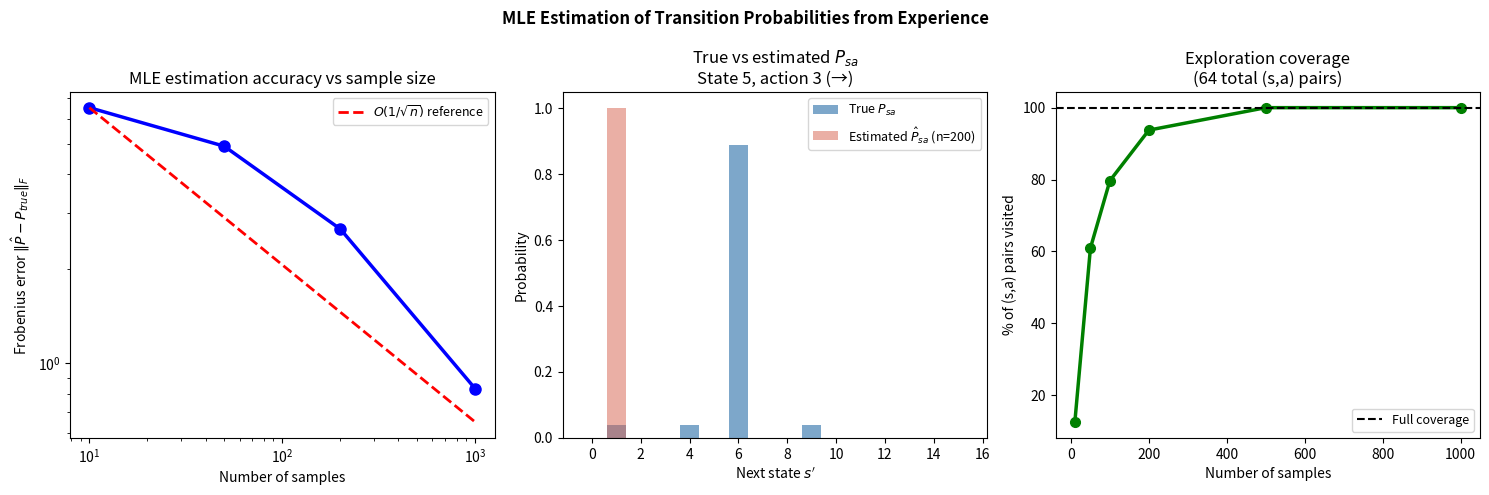
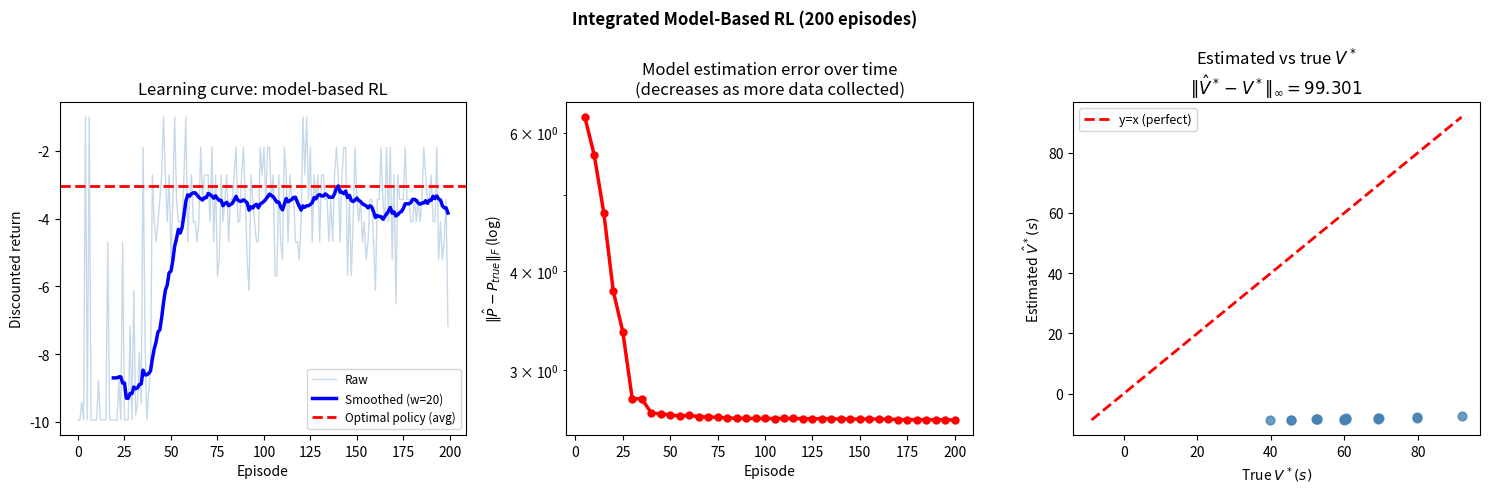
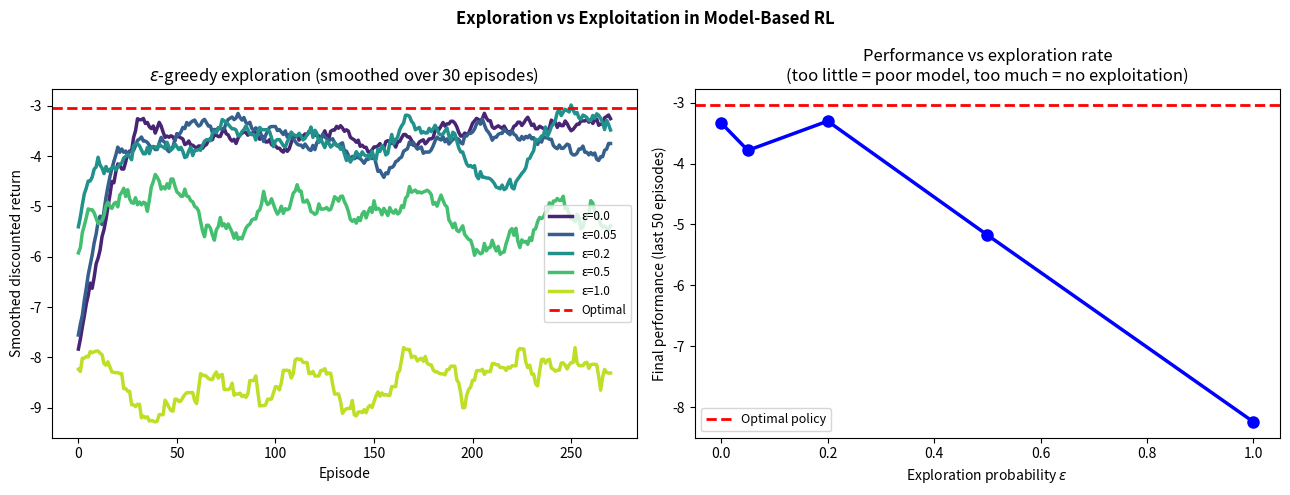
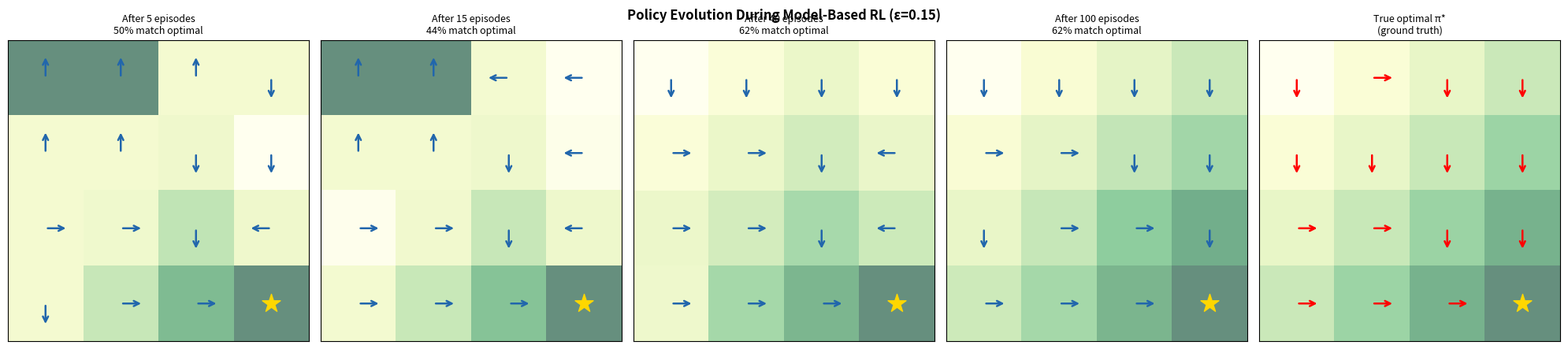

Write Python code to recreate these figures, in order. (Note: this script raises an exception after producing the figures.)
import numpy as np
import matplotlib.pyplot as plt

# True 4x4 grid world
grid_size  = 4
n_states   = grid_size ** 2
n_actions  = 4
goal_state = n_states - 1

def state_to_rc(s, g=grid_size): return s // g, s % g
def rc_to_state(r, c, g=grid_size): return r * g + c

def build_transitions(g=grid_size, slip=0.0):
    n = g * g
    P = np.zeros((n, 4, n))
    for s in range(n):
        r, c = state_to_rc(s, g)
        for a, (dr, dc) in enumerate([(-1,0),(1,0),(0,-1),(0,1)]):
            nr, nc = max(0, min(g-1, r+dr)), max(0, min(g-1, c+dc))
            ns = rc_to_state(nr, nc, g)
            P[s, a, ns] += (1.0 - slip)
            # With slip: random action
            for a2, (dr2, dc2) in enumerate([(-1,0),(1,0),(0,-1),(0,1)]):
                nr2, nc2 = max(0, min(g-1, r+dr2)), max(0, min(g-1, c+dc2))
                P[s, a, rc_to_state(nr2, nc2, g)] += slip / 4.0
    # Normalize
    P /= P.sum(axis=2, keepdims=True)
    return P

P_true = build_transitions(slip=0.15)  # unknown to agent
R_true = np.full(n_states, -1.0)
R_true[goal_state] = 10.0
gamma = 0.9

# Show how MLE estimate improves with more samples
np.random.seed(42)
n_sample_sizes = [10, 50, 200, 1000]
frob_errors = []

for n_samples in n_sample_sizes:
    n_sa    = np.zeros((n_states, n_actions))
    n_sas   = np.zeros((n_states, n_actions, n_states))

    # Collect random transitions
    for _ in range(n_samples):
        s = np.random.randint(n_states)
        a = np.random.randint(n_actions)
        s_next = np.random.choice(n_states, p=P_true[s, a])
        n_sa[s, a]      += 1
        n_sas[s, a, s_next] += 1

    # MLE estimate
    P_hat = np.where(n_sa[:, :, None] > 0,
                     n_sas / np.maximum(n_sa[:, :, None], 1),
                     1.0 / n_states)
    frob_errors.append(np.sqrt(((P_hat - P_true) ** 2).sum()))

fig, axes = plt.subplots(1, 3, figsize=(15, 5))

# Error vs sample size
ax = axes[0]
ax.loglog(n_sample_sizes, frob_errors, 'b-o', lw=2.5, ms=8)
# Reference 1/sqrt(n) curve
ref = [frob_errors[0] * np.sqrt(n_sample_sizes[0] / n) for n in n_sample_sizes]
ax.loglog(n_sample_sizes, ref, 'r--', lw=2, label='$O(1/\\sqrt{n})$ reference')
ax.set_xlabel('Number of samples')
ax.set_ylabel('Frobenius error $\\|\\hat{P} - P_{true}\\|_F$')
ax.set_title('MLE estimation accuracy vs sample size')
ax.legend(fontsize=9)

# True vs estimated P for one state-action pair
ax = axes[1]
s_show, a_show = 5, 3  # show state 5, action 3 (right)
ax.bar(range(n_states), P_true[s_show, a_show], color='steelblue', alpha=0.7,
       label='True $P_{sa}$')

# Use 200 samples
n_sa_200 = np.zeros((n_states, n_actions))
n_sas_200 = np.zeros((n_states, n_actions, n_states))
for _ in range(200):
    s_ = np.random.randint(n_states)
    a_ = np.random.randint(n_actions)
    s_n = np.random.choice(n_states, p=P_true[s_, a_])
    n_sa_200[s_, a_] += 1
    n_sas_200[s_, a_, s_n] += 1

P_hat_200 = np.where(n_sa_200[:, :, None] > 0,
                     n_sas_200 / np.maximum(n_sa_200[:, :, None], 1),
                     1.0 / n_states)
ax.bar(range(n_states), P_hat_200[s_show, a_show], color='#d6604d', alpha=0.5,
       label='Estimated $\\hat{P}_{sa}$ (n=200)')
ax.set_xlabel("Next state $s'$")
ax.set_ylabel('Probability')
ax.set_title(f'True vs estimated $P_{{sa}}$\nState {s_show}, action {a_show} (→)')
ax.legend(fontsize=9)

# Coverage: fraction of (s,a) pairs visited
ax = axes[2]
coverage = [(n_sa_200[:, :] > 0).mean() * 100]
ns = [10, 50, 100, 200, 500, 1000]
coverages = []
for n_s in ns:
    n_sa_tmp = np.zeros((n_states, n_actions))
    for _ in range(n_s):
        s_ = np.random.randint(n_states)
        a_ = np.random.randint(n_actions)
        n_sa_tmp[s_, a_] += 1
    coverages.append((n_sa_tmp > 0).mean() * 100)

ax.plot(ns, coverages, 'g-o', lw=2.5, ms=7)
ax.axhline(100, color='k', ls='--', lw=1.5, label='Full coverage')
ax.set_xlabel('Number of samples')
ax.set_ylabel('% of (s,a) pairs visited')
ax.set_title(f'Exploration coverage\n({n_states * n_actions} total (s,a) pairs)')
ax.legend(fontsize=9)

fig.suptitle('MLE Estimation of Transition Probabilities from Experience',
             fontsize=12, fontweight='bold')
plt.tight_layout()
plt.show()

import numpy as np
import matplotlib.pyplot as plt

def value_iteration(P, R, gamma, max_iters=500, tol=1e-6):
    V = np.zeros(len(R))
    for _ in range(max_iters):
        Q = R[:, None] + gamma * (P * V[None, None, :]).sum(axis=2)
        V_new = Q.max(axis=1)
        if np.max(np.abs(V_new - V)) < tol: break
        V = V_new
    return V, Q.argmax(axis=1)

def simulate_episode(s0, policy, P_env, R_env, max_steps=50, gamma=0.9):
    """Run one episode; return total discounted reward and trajectory."""
    s = s0
    total_r = 0.0
    trajectory = []
    for t in range(max_steps):
        a = policy[s]
        s_next = np.random.choice(n_states, p=P_env[s, a])
        r = R_env[s]
        total_r += (gamma ** t) * r
        trajectory.append((s, a, r, s_next))
        s = s_next
        if s == goal_state:
            break
    return total_r, trajectory

np.random.seed(7)

# Model estimates
n_sa   = np.zeros((n_states, n_actions))
n_sas  = np.zeros((n_states, n_actions, n_states))
r_sum  = np.zeros(n_states)
r_cnt  = np.zeros(n_states)

# Start with random policy
policy = np.random.randint(0, n_actions, n_states)
P_hat  = np.ones((n_states, n_actions, n_states)) / n_states
R_hat  = np.zeros(n_states)

n_update_freq = 5   # update model every N episodes
n_total_episodes = 200
episode_rewards = []
model_errors    = []

# Compute optimal policy on true MDP for reference
V_opt, pi_opt = value_iteration(P_true, R_true, gamma)

for ep in range(n_total_episodes):
    s0 = np.random.randint(n_states - 1)  # random start, not goal
    total_r, traj = simulate_episode(s0, policy, P_true, R_true, gamma=gamma)
    episode_rewards.append(total_r)

    # Update counts from trajectory
    for (s, a, r, s_next) in traj:
        n_sa[s, a]      += 1
        n_sas[s, a, s_next] += 1
        r_sum[s] += r
        r_cnt[s] += 1

    # Update model and policy periodically
    if (ep + 1) % n_update_freq == 0:
        P_hat = np.where(n_sa[:, :, None] > 0,
                         n_sas / np.maximum(n_sa[:, :, None], 1),
                         1.0 / n_states)
        R_hat = np.where(r_cnt > 0, r_sum / np.maximum(r_cnt, 1), 0.0)
        _, policy = value_iteration(P_hat, R_hat, gamma)
        model_errors.append(np.sqrt(((P_hat - P_true) ** 2).sum()))

fig, axes = plt.subplots(1, 3, figsize=(15, 5))

# Episode rewards over time (smoothed)
ax = axes[0]
window = 20
smoothed = np.convolve(episode_rewards, np.ones(window)/window, mode='valid')
ax.plot(episode_rewards, alpha=0.3, color='steelblue', lw=1, label='Raw')
ax.plot(range(window-1, n_total_episodes), smoothed, 'b-', lw=2.5, label=f'Smoothed (w={window})')
# Optimal policy reward for reference
opt_rewards = [simulate_episode(np.random.randint(n_states-1), pi_opt,
                                P_true, R_true, gamma=gamma)[0]
               for _ in range(50)]
ax.axhline(np.mean(opt_rewards), color='r', ls='--', lw=2, label='Optimal policy (avg)')
ax.set_xlabel('Episode')
ax.set_ylabel('Discounted return')
ax.set_title('Learning curve: model-based RL')
ax.legend(fontsize=8.5)

# Model error over time
ax = axes[1]
update_episodes = [(i+1) * n_update_freq for i in range(len(model_errors))]
ax.semilogy(update_episodes, model_errors, 'r-o', lw=2.5, ms=5)
ax.set_xlabel('Episode')
ax.set_ylabel('$\\|\\hat{P} - P_{true}\\|_F$ (log)')
ax.set_title('Model estimation error over time\n(decreases as more data collected)')

# Final estimated vs true value function
ax = axes[2]
V_hat, _ = value_iteration(P_hat, R_hat, gamma)
ax.scatter(V_opt, V_hat, s=40, alpha=0.8, c='steelblue')
mn, mx = min(V_opt.min(), V_hat.min()), max(V_opt.max(), V_hat.max())
ax.plot([mn, mx], [mn, mx], 'r--', lw=2, label='y=x (perfect)')
ax.set_xlabel('True $V^*(s)$')
ax.set_ylabel('Estimated $\\hat{V}^*(s)$')
err_v = np.max(np.abs(V_hat - V_opt))
ax.set_title(f'Estimated vs true $V^*$\n$\\|\\hat{{V}}^* - V^*\\|_\\infty = {err_v:.3f}$')
ax.legend(fontsize=9)

fig.suptitle(f'Integrated Model-Based RL ({n_total_episodes} episodes)',
             fontsize=12, fontweight='bold')
plt.tight_layout()
plt.show()

import numpy as np
import matplotlib.pyplot as plt

def run_mbrl(P_env, R_env, gamma, n_episodes, epsilon, update_freq=5, seed=0):
    rng = np.random.default_rng(seed)
    n_s, n_a = n_states, n_actions
    n_sa  = np.zeros((n_s, n_a))
    n_sas = np.zeros((n_s, n_a, n_s))
    r_sum = np.zeros(n_s)
    r_cnt = np.zeros(n_s)
    policy = rng.integers(0, n_a, n_s)
    rewards = []

    for ep in range(n_episodes):
        s = rng.integers(0, n_s - 1)
        ep_r = 0.0
        for t in range(50):
            # epsilon-greedy
            if rng.random() < epsilon:
                a = rng.integers(0, n_a)
            else:
                a = policy[s]
            s_next = rng.choice(n_s, p=P_env[s, a])
            r = R_env[s]
            ep_r += (gamma ** t) * r
            n_sa[s, a] += 1
            n_sas[s, a, s_next] += 1
            r_sum[s] += r
            r_cnt[s] += 1
            s = s_next
            if s == goal_state: break
        rewards.append(ep_r)

        if (ep + 1) % update_freq == 0:
            P_hat = np.where(n_sa[:, :, None] > 0,
                             n_sas / np.maximum(n_sa[:, :, None], 1),
                             1.0 / n_s)
            R_hat = np.where(r_cnt > 0, r_sum / np.maximum(r_cnt, 1), 0.0)
            _, policy = value_iteration(P_hat, R_hat, gamma)
    return rewards

epsilons = [0.0, 0.05, 0.2, 0.5, 1.0]
n_ep = 300
window = 30

fig, axes = plt.subplots(1, 2, figsize=(13, 5))

ax = axes[0]
colors = plt.cm.viridis(np.linspace(0.1, 0.9, len(epsilons)))
final_perf = []
for eps, col in zip(epsilons, colors):
    rews = run_mbrl(P_true, R_true, gamma, n_ep, epsilon=eps, seed=42)
    sm   = np.convolve(rews, np.ones(window)/window, mode='valid')
    ax.plot(sm, color=col, lw=2.5, label=f'ε={eps}')
    final_perf.append(np.mean(rews[-50:]))

ax.axhline(np.mean(opt_rewards), color='r', ls='--', lw=2, label='Optimal')
ax.set_xlabel('Episode')
ax.set_ylabel('Smoothed discounted return')
ax.set_title(f'$\\epsilon$-greedy exploration (smoothed over {window} episodes)')
ax.legend(fontsize=8.5)

# Final performance vs epsilon
ax = axes[1]
ax.plot(epsilons, final_perf, 'b-o', lw=2.5, ms=8)
ax.axhline(np.mean(opt_rewards), color='r', ls='--', lw=2, label='Optimal policy')
ax.set_xlabel('Exploration probability $\\epsilon$')
ax.set_ylabel('Final performance (last 50 episodes)')
ax.set_title('Performance vs exploration rate\n(too little = poor model, too much = no exploitation)')
ax.legend(fontsize=9)

fig.suptitle('Exploration vs Exploitation in Model-Based RL',
             fontsize=12, fontweight='bold')
plt.tight_layout()
plt.show()

import numpy as np
import matplotlib.pyplot as plt

np.random.seed(0)

# Track policy at several checkpoints
checkpoints = [5, 15, 40, 100]
policy_snapshots = {}

n_sa_ck  = np.zeros((n_states, n_actions))
n_sas_ck = np.zeros((n_states, n_actions, n_states))
r_sum_ck = np.zeros(n_states)
r_cnt_ck = np.zeros(n_states)
pol_ck   = np.random.randint(0, n_actions, n_states)
epsilon  = 0.15

for ep in range(max(checkpoints) + 1):
    s = np.random.randint(n_states - 1)
    for t in range(50):
        a = np.random.randint(n_actions) if np.random.rand() < epsilon else pol_ck[s]
        s_next = np.random.choice(n_states, p=P_true[s, a])
        n_sa_ck[s, a] += 1
        n_sas_ck[s, a, s_next] += 1
        r_sum_ck[s] += R_true[s]
        r_cnt_ck[s] += 1
        s = s_next
        if s == goal_state: break

    if ep in checkpoints:
        P_ck = np.where(n_sa_ck[:, :, None] > 0,
                        n_sas_ck / np.maximum(n_sa_ck[:, :, None], 1),
                        1.0 / n_states)
        R_ck = np.where(r_cnt_ck > 0, r_sum_ck / np.maximum(r_cnt_ck, 1), 0.0)
        V_ck, pol_ck = value_iteration(P_ck, R_ck, gamma)
        policy_snapshots[ep] = (pol_ck.copy(), V_ck.copy())

action_arrows = ['↑', '↓', '←', '→']
action_deltas = [(-0.3, 0), (0.3, 0), (0, -0.3), (0, 0.3)]

fig, axes = plt.subplots(1, len(checkpoints) + 1, figsize=(4*(len(checkpoints)+1), 4.5))

for col, ep in enumerate(checkpoints):
    pol, V = policy_snapshots[ep]
    ax = axes[col]
    im = ax.imshow(V.reshape(grid_size, grid_size), cmap='YlGn', alpha=0.6)
    for s in range(n_states):
        if s == goal_state:
            r, c = state_to_rc(s)
            ax.scatter(c, r, s=300, c='gold', marker='*', zorder=5)
            continue
        r, c = state_to_rc(s)
        a = pol[s]
        dr, dc = action_deltas[a]
        ax.annotate('', xy=(c+dc, r+dr), xytext=(c, r),
                    arrowprops=dict(arrowstyle='->', color='#2166ac', lw=1.8,
                                   mutation_scale=12))
    match = np.mean(pol == pi_opt) * 100
    ax.set_title(f'After {ep} episodes\n{match:.0f}% match optimal', fontsize=9)
    ax.set_xticks([]); ax.set_yticks([])

# Optimal policy
ax = axes[len(checkpoints)]
im = ax.imshow(V_opt.reshape(grid_size, grid_size), cmap='YlGn', alpha=0.6)
for s in range(n_states):
    if s == goal_state:
        r, c = state_to_rc(s)
        ax.scatter(c, r, s=300, c='gold', marker='*', zorder=5)
        continue
    r, c = state_to_rc(s)
    a = pi_opt[s]
    dr, dc = action_deltas[a]
    ax.annotate('', xy=(c+dc, r+dr), xytext=(c, r),
                arrowprops=dict(arrowstyle='->', color='red', lw=1.8, mutation_scale=12))
ax.set_title('True optimal π*\n(ground truth)', fontsize=9)
ax.set_xticks([]); ax.set_yticks([])

fig.suptitle('Policy Evolution During Model-Based RL (ε=0.15)',
             fontsize=12, fontweight='bold')
plt.tight_layout()
plt.show()

from IPython.display import HTML
HTML("""
<svg xmlns="http://www.w3.org/2000/svg" width="780" height="468"
     viewBox="0 0 780 468" font-family="Segoe UI, Arial, sans-serif">
  <defs>
    <marker id="ah" markerWidth="10" markerHeight="7" refX="9" refY="3.5"
            orient="auto" markerUnits="userSpaceOnUse">
      <polygon points="0 0,10 3.5,0 7" fill="#444"/>
    </marker>
    <marker id="ahd" markerWidth="10" markerHeight="7" refX="9" refY="3.5"
            orient="auto" markerUnits="userSpaceOnUse">
      <polygon points="0 0,10 3.5,0 7" fill="#999"/>
    </marker>
  </defs>
  <rect x="10" y="12" width="185" height="46" rx="7"
        fill="#ffffff" stroke="#2166ac" stroke-width="2"/>
  <text x="102" y="35" font-size="12.5" font-weight="600"
        text-anchor="middle" fill="#2166ac">Interact with</text>
  <text x="102" y="52" font-size="12.5" font-weight="600"
        text-anchor="middle" fill="#2166ac">environment</text>
  <line x1="197" y1="35" x2="216" y2="35"
        stroke="#444" stroke-width="2" marker-end="url(#ah)"/>
  <rect x="221" y="12" width="548" height="46" rx="7"
        fill="#eef2f7" stroke="#b0bec5" stroke-width="1.5"/>
  <text x="495" y="40" font-size="13" text-anchor="middle" fill="#333"
        >observe (s, a, s&#x2019;) transitions; unknown P&#x209b;&#x2090; and R(s)</text>
  <line x1="102" y1="58" x2="102" y2="120"
        stroke="#999" stroke-width="1.8" stroke-dasharray="5,3"
        marker-end="url(#ahd)"/>
  <text x="114" y="80" font-size="11.5" font-style="italic" fill="#555"
        >estimate model from transitions</text>
  <rect x="10" y="112" width="185" height="46" rx="7"
        fill="#ffffff" stroke="#2166ac" stroke-width="2"/>
  <text x="102" y="135" font-size="12.5" font-weight="600"
        text-anchor="middle" fill="#2166ac">MLE model</text>
  <text x="102" y="152" font-size="12.5" font-weight="600"
        text-anchor="middle" fill="#2166ac">P&#x209b;&#x2090;, R&#x209c;&#x1d4f;</text>
  <line x1="197" y1="135" x2="216" y2="135"
        stroke="#444" stroke-width="2" marker-end="url(#ah)"/>
  <rect x="221" y="112" width="548" height="46" rx="7"
        fill="#eef2f7" stroke="#b0bec5" stroke-width="1.5"/>
  <text x="495" y="140" font-size="13" text-anchor="middle" fill="#333"
        >P&#x209b;&#x2090;(s&#x2019;) = count(s,a,s&#x2019;)/count(s,a); R&#x209c;&#x1d4f;(s) = avg observed reward</text>
  <line x1="102" y1="158" x2="102" y2="220"
        stroke="#999" stroke-width="1.8" stroke-dasharray="5,3"
        marker-end="url(#ahd)"/>
  <text x="114" y="180" font-size="11.5" font-style="italic" fill="#555"
        >run value iteration on estimated model</text>
  <rect x="10" y="212" width="185" height="46" rx="7"
        fill="#ffffff" stroke="#2166ac" stroke-width="2"/>
  <text x="102" y="235" font-size="12.5" font-weight="600"
        text-anchor="middle" fill="#2166ac">VI on model</text>
  <text x="102" y="252" font-size="12.5" font-weight="600"
        text-anchor="middle" fill="#2166ac">&#x2192; &#x3c0;&#x207b;&#x1d57;&#x207e;</text>
  <line x1="197" y1="235" x2="216" y2="235"
        stroke="#444" stroke-width="2" marker-end="url(#ah)"/>
  <rect x="221" y="212" width="548" height="46" rx="7"
        fill="#eef2f7" stroke="#b0bec5" stroke-width="1.5"/>
  <text x="495" y="240" font-size="13" text-anchor="middle" fill="#333"
        >compute V* under current model estimate; extract greedy policy</text>
  <line x1="102" y1="258" x2="102" y2="320"
        stroke="#999" stroke-width="1.8" stroke-dasharray="5,3"
        marker-end="url(#ahd)"/>
  <text x="114" y="280" font-size="11.5" font-style="italic" fill="#555"
        >execute &#x3c0;&#x207b;&#x1d57;&#x207e;, collect new data</text>
  <rect x="10" y="312" width="185" height="46" rx="7"
        fill="#1a5fa8" stroke="#1a5fa8" stroke-width="2"/>
  <text x="102" y="335" font-size="12.5" font-weight="700"
        text-anchor="middle" fill="#ffffff">Converge</text>
  <text x="102" y="352" font-size="12.5" font-weight="700"
        text-anchor="middle" fill="#ffffff">to optimal &#x3c0;*</text>
  <line x1="197" y1="335" x2="216" y2="335"
        stroke="#444" stroke-width="2" marker-end="url(#ah)"/>
  <rect x="221" y="312" width="548" height="46" rx="7"
        fill="#dce8f8" stroke="#7aadd4" stroke-width="1.5"/>
  <text x="495" y="340" font-size="13" text-anchor="middle" fill="#333"
        >as data grows P&#x209b;&#x2090; and R&#x209c;&#x1d4f; &#x2192; true values; &#x3c0;&#x207b;&#x1d57;&#x207e; &#x2192; &#x3c0;*</text>
</svg>
""")
